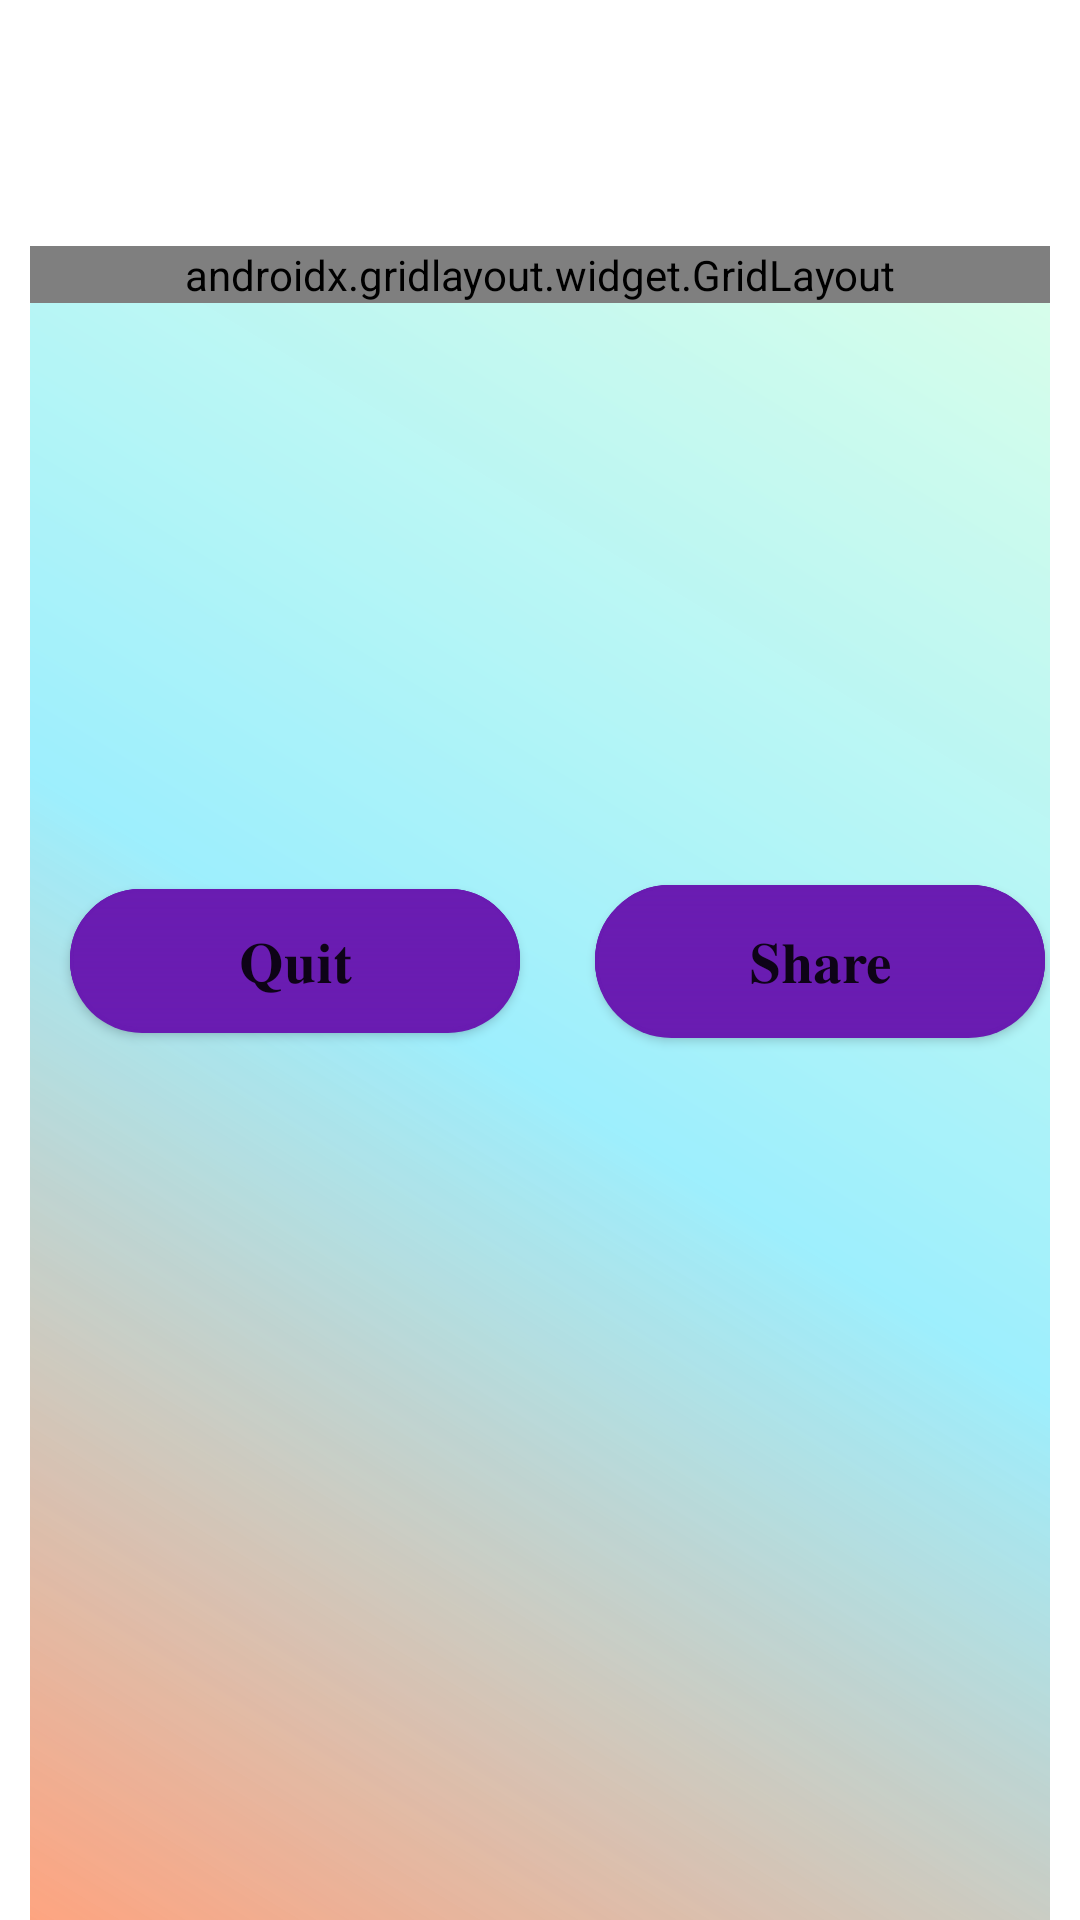

Android layout source for this screen:
<!-- AndroidManifest.xml: application theme Theme.QuizApp -->
<!-- res/layout/activity_main.xml -->
<?xml version="1.0" encoding="utf-8"?>
<androidx.constraintlayout.widget.ConstraintLayout xmlns:android="http://schemas.android.com/apk/res/android"
    xmlns:app="http://schemas.android.com/apk/res-auto"
    xmlns:tools="http://schemas.android.com/tools"
    android:layout_width="match_parent"
    android:layout_height="match_parent"
    android:layout_gravity="center"
    android:background="@drawable/gradientbg"
    tools:context=".MainActivity">

    <androidx.constraintlayout.widget.ConstraintLayout
        android:id="@+id/constraintLayout"
        android:layout_width="match_parent"
        android:layout_height="0dp"
        android:layout_marginStart="10dp"
        android:layout_marginTop="82dp"
        android:layout_marginEnd="10dp"
        android:background="@drawable/category_background"
        app:layout_constraintBottom_toBottomOf="parent"
        app:layout_constraintEnd_toEndOf="parent"
        app:layout_constraintStart_toStartOf="parent"
        app:layout_constraintTop_toTopOf="parent">


        <androidx.gridlayout.widget.GridLayout
            android:id="@+id/gridLayout"
            android:layout_width="match_parent"
            android:layout_height="wrap_content"
            app:columnCount="2"
            app:layout_constraintEnd_toEndOf="parent"
            app:layout_constraintStart_toStartOf="parent"
            app:layout_constraintTop_toTopOf="parent"
            app:rowCount="2">

            <androidx.cardview.widget.CardView
                android:id="@+id/historyCV"
                android:layout_width="150dp"
                android:layout_height="wrap_content"
                android:layout_marginLeft="10dp"
                android:layout_marginTop="40dp"
                android:layout_marginBottom="20dp"
                app:cardCornerRadius="10dp"
                app:cardElevation="10dp">

                <LinearLayout
                    android:layout_width="match_parent"
                    android:layout_height="wrap_content"
                    android:layout_margin="8dp"
                    android:background="#fd8555"
                    android:gravity="center"
                    android:orientation="vertical">

                    <ImageView
                        android:layout_width="90dp"
                        android:layout_height="90dp"
                        app:srcCompat="@drawable/tank" />

                    <TextView
                        android:layout_width="wrap_content"
                        android:layout_height="wrap_content"
                        android:text="𝐇𝐢𝐬𝐭𝐨𝐫𝐲"
                        android:textColor="#000000"
                        android:textSize="20sp"
                        android:textStyle="bold" />
                </LinearLayout>
            </androidx.cardview.widget.CardView>

            <androidx.cardview.widget.CardView
                android:id="@+id/ScienceCV"
                android:layout_width="150dp"
                android:layout_height="wrap_content"

                android:layout_marginLeft="15dp"
                android:layout_marginTop="40dp"
                app:cardCornerRadius="10dp"
                app:cardElevation="10dp">

                <LinearLayout
                    android:layout_width="match_parent"
                    android:layout_height="wrap_content"
                    android:layout_margin="8dp"
                    android:background="#fd8555"
                    android:gravity="center"
                    android:orientation="vertical">

                    <ImageView
                        android:layout_width="90dp"
                        android:layout_height="90dp"
                        app:srcCompat="@drawable/scientist" />

                    <TextView
                        android:layout_width="wrap_content"
                        android:layout_height="wrap_content"
                        android:text="𝐒𝐜𝐢𝐞𝐧𝐜𝐞"
                        android:textColor="#020403"
                        android:textSize="20sp"
                        android:textStyle="bold" />
                </LinearLayout>
            </androidx.cardview.widget.CardView>

            <androidx.cardview.widget.CardView
                android:id="@+id/MathCV"
                android:layout_width="150dp"
                android:layout_height="wrap_content"

                android:layout_marginLeft="10dp"
                android:layout_marginTop="30dp"
                android:layout_marginBottom="40dp"
                app:cardCornerRadius="10dp"
                app:cardElevation="10dp">

                <LinearLayout
                    android:layout_width="match_parent"
                    android:layout_height="wrap_content"
                    android:layout_margin="8dp"
                    android:background="#fd8555"
                    android:gravity="center"
                    android:orientation="vertical">

                    <ImageView
                        android:layout_width="90dp"
                        android:layout_height="90dp"
                        app:srcCompat="@drawable/think" />

                    <TextView
                        android:layout_width="wrap_content"
                        android:layout_height="wrap_content"
                        android:text="𝐌𝐚𝐭𝐡𝐞𝐦𝐚𝐭𝐢𝐜𝐬"
                        android:textColor="#020403"
                        android:textSize="20sp"
                        android:textStyle="bold" />
                </LinearLayout>
            </androidx.cardview.widget.CardView>

            <androidx.cardview.widget.CardView
                android:id="@+id/GeographyCV"
                android:layout_width="150dp"
                android:layout_height="wrap_content"
                android:layout_margin="30dp"

                android:layout_marginLeft="15dp"
                app:cardCornerRadius="10dp"
                app:cardElevation="10dp">

                <LinearLayout
                    android:layout_width="match_parent"
                    android:layout_height="wrap_content"
                    android:layout_margin="8dp"
                    android:background="#fd8555"
                    android:gravity="center"
                    android:orientation="vertical">

                    <ImageView
                        android:layout_width="90dp"
                        android:layout_height="90dp"
                        app:srcCompat="@drawable/mountain" />

                    <TextView
                        android:layout_width="wrap_content"
                        android:layout_height="wrap_content"
                        android:text="𝐆𝐞𝐨𝐠𝐫𝐚𝐩𝐡𝐲"
                        android:textColor="#020403"
                        android:textSize="20sp"
                        android:textStyle="bold" />
                </LinearLayout>
            </androidx.cardview.widget.CardView>

        </androidx.gridlayout.widget.GridLayout>

        <LinearLayout
            android:layout_width="408dp"
            android:layout_height="115dp"
            android:layout_marginStart="3dp"
            android:layout_marginTop="8dp"
            android:layout_marginBottom="108dp"
            android:gravity="center"
            android:orientation="horizontal"
            app:layout_constraintBottom_toBottomOf="parent"
            app:layout_constraintEnd_toEndOf="parent"
            app:layout_constraintHorizontal_bias="0.272"
            app:layout_constraintStart_toStartOf="parent"
            app:layout_constraintTop_toBottomOf="@+id/gridLayout">

            <Button
                android:id="@+id/quitbtn"
                android:layout_width="150dp"
                android:layout_height="wrap_content"
                android:background="@drawable/button_3"
                android:text="𝐐𝐮𝐢𝐭"
                android:textSize="19dp"
                app:backgroundTint="#691BB1" />

            <Button
                android:id="@+id/shrbtn"
                android:layout_width="150dp"
                android:layout_height="51dp"

                android:layout_margin="25dp"
                android:background="@drawable/button_3"
                android:text="𝐒𝐡𝐚𝐫𝐞"
                android:textSize="19dp"
                app:backgroundTint="#691BB1" />
        </LinearLayout>
    </androidx.constraintlayout.widget.ConstraintLayout>

    <TextView
        android:id="@+id/textView2"
        android:layout_width="232dp"
        android:layout_height="45dp"
        android:layout_marginStart="118dp"
        android:layout_marginTop="32dp"
        android:layout_marginEnd="118dp"
        android:gravity="center"
        android:text="𝐂𝐡𝐨𝐨𝐬𝐞 𝐂𝐚𝐭𝐞𝐠𝐨𝐫𝐲"
        android:textColor="#FFFFFF"
        android:textSize="30sp"
        android:textStyle="bold"
        app:layout_constraintEnd_toEndOf="parent"
        app:layout_constraintStart_toStartOf="parent"
        app:layout_constraintTop_toTopOf="parent" />

</androidx.constraintlayout.widget.ConstraintLayout>
<!-- resources referenced by this layout -->
<resources>
  <!-- drawable button_3 (drawable) -->
  <?xml version="1.0" encoding="utf-8"?>
  
  <layer-list xmlns:android="http://schemas.android.com/apk/res/android">
      <item >
          <shape
              android:shape="rectangle">
              <solid android:color="@color/shadow_color" />
              <corners android:radius="50dp"/>
          </shape>
      </item>
      <item  android:bottom="1dp">
          <shape xmlns:android="http://schemas.android.com/apk/res/android">
              <gradient android:startColor="#3c599f"
                  android:endColor="#304a8a"/>
              <stroke android:width="1dp" android:color="@color/color_white"/>
              <corners android:radius="50dp"></corners>
          </shape>
      </item>
      <item  android:bottom="1dp" >
          <shape xmlns:android="http://schemas.android.com/apk/res/android">
              <gradient android:startColor="#40FFFFFF"
                  android:endColor="#00FFFFFF" android:angle="270"/>
              <stroke android:width="1dp" android:color="@color/color_white"/>
              <corners android:radius="50dp"></corners>
          </shape>
      </item>
  </layer-list>
  <!-- drawable category_background (drawable) -->
  <?xml version="1.0" encoding="utf-8"?>
  
  <shape xmlns:android="http://schemas.android.com/apk/res/android">
  <solid
      android:color="#BF3A0F62"
      />
      <gradient
          android:startColor="#FD8555"
          android:centerColor="#8C11D7FA"
          android:endColor="#8DA6FFCB"
          android:angle="45"/>
      <corners
          android:topLeftRadius="20dp"
          android:topRightRadius="20dp"
          />
  </shape>
  <!-- drawable mountain: png bitmap (drawable, 5776 bytes) -->
  <!-- drawable scientist: png bitmap (drawable, 5993 bytes) -->
  <!-- drawable tank: png bitmap (drawable, 2939 bytes) -->
  <!-- drawable think: png bitmap (drawable, 4613 bytes) -->
  <style name="Theme.QuizApp" parent="Theme.MaterialComponents.DayNight.DarkActionBar">
          
          <item name="colorPrimary">@color/purple_500</item>
          <item name="colorPrimaryVariant">@color/purple_700</item>
          <item name="colorOnPrimary">@color/white</item>
          
          <item name="colorSecondary">@color/teal_200</item>
          <item name="colorSecondaryVariant">@color/teal_700</item>
          <item name="colorOnSecondary">@color/black</item>
          
          <item name="android:statusBarColor" tools:targetApi="21">?attr/colorPrimaryVariant</item>
          
      </style>
  <color name="shadow_color">#3C3C3C</color>
  <color name="color_white">#FFFFFF</color>
  <color name="purple_500">#FF6200EE</color>
  <color name="purple_700">#FF3700B3</color>
  <color name="white">#FFFFFF</color>
  <color name="teal_200">#FF03DAC5</color>
  <color name="teal_700">#FF018786</color>
  <color name="black">#FF000000</color>
</resources>
